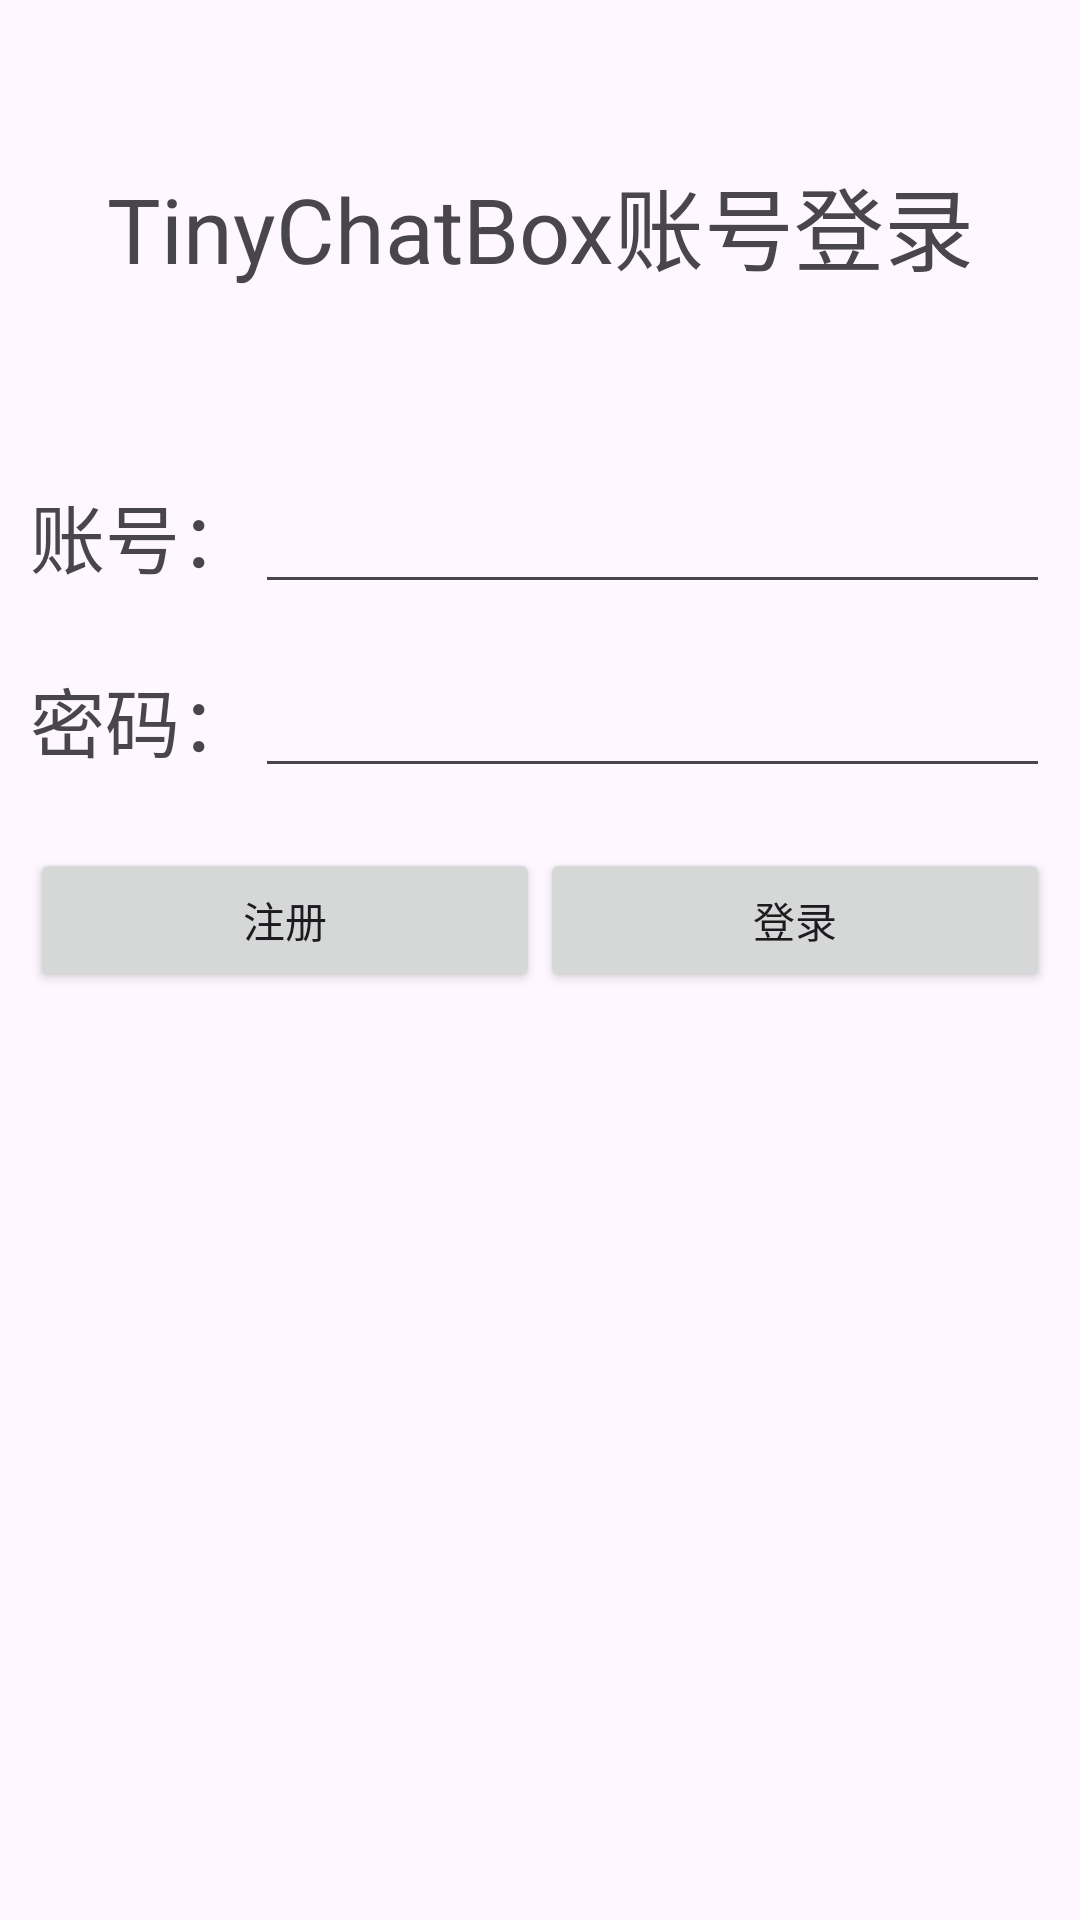

This screen was rendered from an Android layout file. Write that file and the resources it references.
<!-- AndroidManifest.xml: application theme Theme.TinyChatBox -->
<!-- res/layout/activity_login.xml -->
<?xml version="1.0" encoding="utf-8"?>
<LinearLayout xmlns:android="http://schemas.android.com/apk/res/android"
    android:layout_width="match_parent"
    android:layout_height="match_parent"
    xmlns:app="http://schemas.android.com/apk/res-auto"
    android:orientation="vertical">

    <com.hyphenate.easeui.widget.EaseTitleBar
        app:titleBarTitle="登录"
        android:id="@+id/title_bar"
        android:layout_width="match_parent"
        android:layout_height="@dimen/ease_common_title_bar_height"
        app:titleBarLeftImage="@drawable/ease_mm_title_back"
        />

    <LinearLayout
        android:layout_width="match_parent"
        android:layout_height="150dp">

        <TextView
            android:text="TinyChatBox账号登录"
            android:textSize="30sp"
            android:textColorHighlight="@color/blue"
            android:gravity="center"
            android:layout_width="match_parent"
            android:layout_height="match_parent"/>
    </LinearLayout>

    <LinearLayout
        android:layout_width="match_parent"
        android:layout_height="wrap_content"
        android:layout_margin="10dp">

        <TextView
            android:text="账号："
            android:textSize="25sp"
            android:gravity="center"
            android:layout_width="wrap_content"
            android:layout_height="wrap_content"/>
        <EditText
            android:id="@+id/tiny_name"
            android:layout_width="match_parent"
            android:layout_height="wrap_content" />
    </LinearLayout>

    <LinearLayout
        android:layout_width="match_parent"
        android:layout_height="wrap_content"
        android:layout_margin="10dp">

        <TextView
            android:text="密码："
            android:textSize="25sp"
            android:gravity="center"
            android:layout_width="wrap_content"
            android:layout_height="wrap_content"/>
        <EditText
            android:id="@+id/tiny_password"
            android:password="true"
            android:layout_width="match_parent"
            android:layout_height="wrap_content" />
    </LinearLayout>

    <LinearLayout
        android:layout_width="match_parent"
        android:layout_height="wrap_content"
        android:layout_margin="10dp">
        <Button
            android:text="注册"
            android:id="@+id/register"
            android:layout_width="0dp"
            android:layout_weight="1"
            android:layout_height="wrap_content"/>
        <Button
            android:text="登录"
            android:id="@+id/login"
            android:layout_width="0dp"
            android:layout_weight="1"
            android:layout_height="wrap_content"/>
    </LinearLayout>
</LinearLayout>
<!-- resources referenced by this layout -->
<resources>
  <style name="Theme.TinyChatBox" parent="Base.Theme.TinyChatBox" />
  <style name="Base.Theme.TinyChatBox" parent="Theme.Material3.DayNight.NoActionBar">
          
          
      </style>
</resources>
